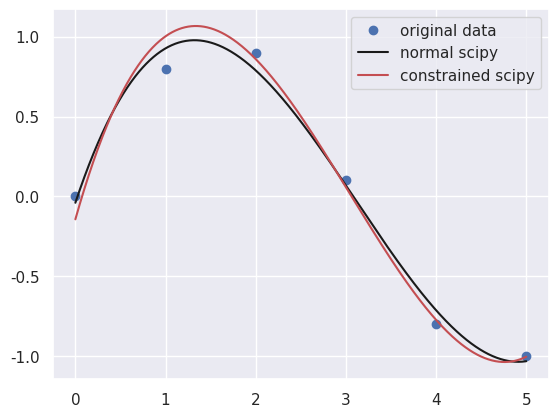

Generate this figure with matplotlib:
# https://pythonnumericalmethods.berkeley.edu/notebooks/chapter16.04-Least-Squares-Regression-in-Python.html

import numpy as np
import seaborn as sns
import matplotlib.pyplot as plt
from scipy.optimize import curve_fit

def func(x, a, b):
    y = a*x + b
    return y

sns.set_theme()

# generate x and y
x = np.linspace(0, 1, 101)
y = 1 + x + x * np.random.random(len(x))

alpha = curve_fit(func, xdata = x, ydata = y)[0]
print('slope m :', alpha[0], 'intercept c:', alpha[1])
'''
# plot the results
plt.figure(figsize = (10,8))
plt.plot(x, y, 'b.')
plt.plot(x, alpha[0]*x + alpha[1], 'r')
plt.xlabel('x')
plt.ylabel('y')
plt.show()
'''

def func(x, a, b, c, d):
  return a + b * x + c * x ** 2 + d * x ** 3

x = np.array([0.0, 1.0, 2.0, 3.0,  4.0,  5.0])
y = np.array([0.0, 0.8, 0.9, 0.1, -0.8, -1.0])

print('numpy', np.polyfit(x, y, 3))

popt, _ = curve_fit(func, x, y)
print('scipy', popt, 'order reversed')

# constrained so 3rd term in polyfit becomes 2, 2nd term scipy
popt_cons, _ = curve_fit(func, x, y, bounds=([-np.inf, 2, -np.inf, -np.inf], [np.inf, 2.001, np.inf, np.inf]))
print('constrained scipy', popt_cons)

xnew = np.linspace(x[0], x[-1], 1000)

plt.plot(x, y, 'bo', label='original data')
plt.plot(xnew, func(xnew, *popt), 'k-', label='normal scipy')
plt.plot(xnew, func(xnew, *popt_cons), 'r-', label='constrained scipy')
plt.legend()
plt.show()